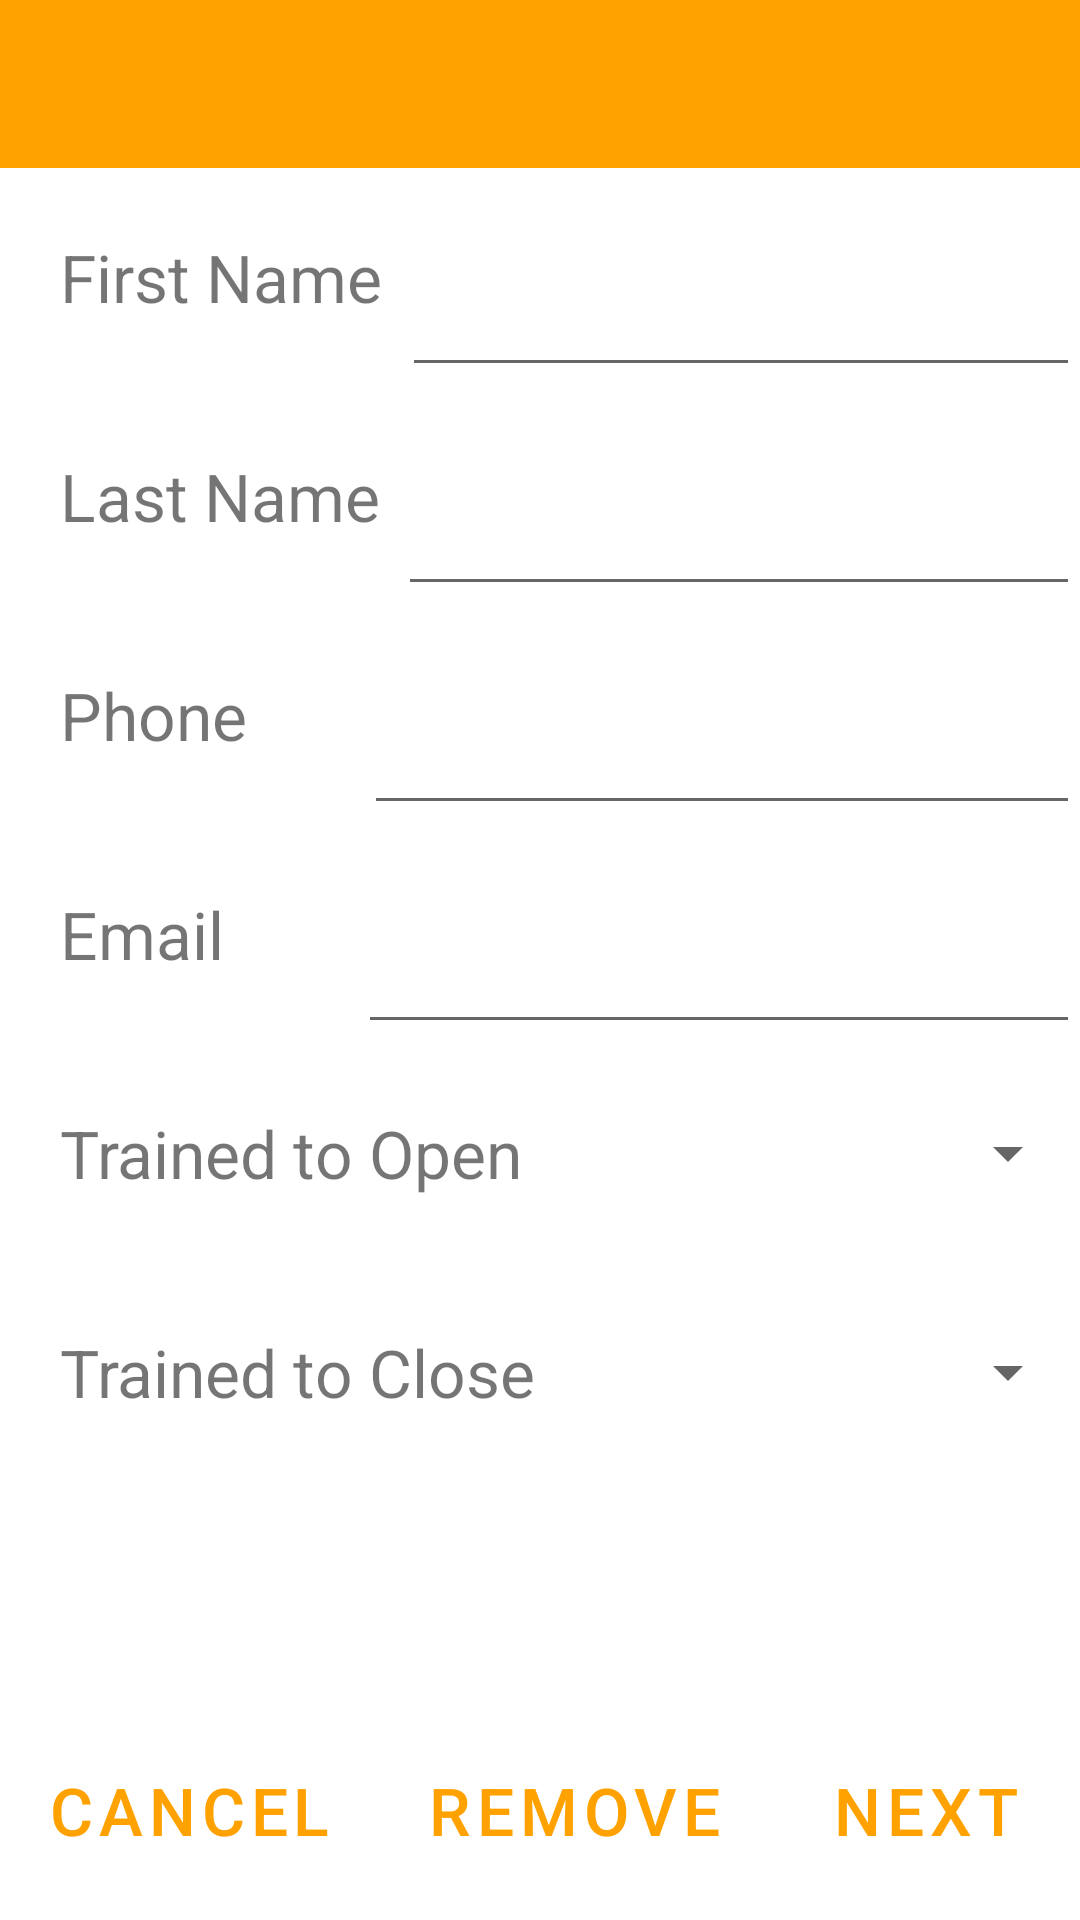

Reconstruct the res/layout file that produces this screen, plus the resources it refers to.
<!-- AndroidManifest.xml: application theme Theme.SchedulingApp -->
<!-- res/layout/activity_edit_staff.xml -->
<?xml version="1.0" encoding="utf-8"?>
<androidx.constraintlayout.widget.ConstraintLayout xmlns:android="http://schemas.android.com/apk/res/android"
    xmlns:app="http://schemas.android.com/apk/res-auto"
    xmlns:tools="http://schemas.android.com/tools"
    android:id="@+id/ActivityEditStaff"
    android:layout_width="match_parent"
    android:layout_height="match_parent"
    tools:context=".EditStaffActivity">

    <androidx.appcompat.widget.Toolbar
        android:id="@+id/editstaff_toolbar"
        android:layout_width="match_parent"
        android:layout_height="wrap_content"
        android:background="?attr/colorPrimary"
        android:minHeight="?attr/actionBarSize"
        android:theme="?attr/actionBarTheme"
        app:layout_constraintEnd_toEndOf="parent"
        app:layout_constraintStart_toStartOf="parent"
        app:layout_constraintTop_toTopOf="parent" />

    <LinearLayout
        android:layout_width="match_parent"
        android:layout_height="0dp"
        android:orientation="vertical"
        app:layout_constraintBottom_toBottomOf="parent"
        app:layout_constraintEnd_toEndOf="parent"
        app:layout_constraintStart_toStartOf="parent"
        app:layout_constraintTop_toBottomOf="@+id/editstaff_toolbar">


        <LinearLayout
            android:layout_width="match_parent"
            android:layout_height="match_parent"
            android:layout_weight="1"
            android:orientation="horizontal">

            <TextView
                android:id="@+id/textView3"
                android:layout_width="129dp"
                android:layout_height="fill_parent"
                android:gravity="center_vertical"
                android:layout_weight="1"
                android:text="@string/first_name"
                android:paddingStart="20dp"
                android:textSize="22sp" />

            <EditText
                android:id="@+id/editTextTextPersonName3"
                android:layout_width="wrap_content"
                android:layout_height="fill_parent"
                android:layout_weight="3"
                android:ems="10"
                android:inputType="textPersonName"
                />

        </LinearLayout>

        <LinearLayout
            android:layout_width="match_parent"
            android:layout_height="match_parent"
            android:layout_weight="1"
            android:orientation="horizontal">

            <TextView
                android:id="@+id/textView22"
                android:layout_width="127dp"
                android:layout_height="fill_parent"
                android:gravity="center_vertical"
                android:layout_weight="1"
                android:text="@string/last_name"
                android:paddingStart="20dp"
                android:textSize="22sp" />

            <EditText
                android:id="@+id/editTextTextPersonName4"
                android:layout_width="wrap_content"
                android:layout_height="fill_parent"
                android:layout_weight="3"
                android:ems="10"
                android:inputType="textPersonName"
                />
        </LinearLayout>

        <LinearLayout
            android:layout_width="match_parent"
            android:layout_height="match_parent"
            android:layout_weight="1"
            android:orientation="horizontal">

            <TextView
                android:id="@+id/textView16"
                android:layout_width="93dp"
                android:layout_height="fill_parent"
                android:layout_weight="1"
                android:gravity="center_vertical"
                android:paddingStart="20dp"
                android:text="Phone"
                android:textSize="22sp" />

            <EditText
                android:id="@+id/editTextPhone2"
                android:layout_width="wrap_content"
                android:layout_height="fill_parent"
                android:layout_weight="1"
                android:ems="10"
                android:inputType="phone" />
        </LinearLayout>

        <LinearLayout
            android:layout_width="match_parent"
            android:layout_height="match_parent"
            android:layout_weight="1"
            android:orientation="horizontal">

            <TextView
                android:id="@+id/textView12"
                android:layout_width="89dp"
                android:layout_height="fill_parent"
                android:layout_weight="1"
                android:gravity="center_vertical"
                android:paddingStart="20dp"
                android:text="@string/email"
                android:textSize="22sp" />

            <EditText
                android:id="@+id/editTextTextEmailAddress2"
                android:layout_width="wrap_content"
                android:layout_height="fill_parent"
                android:layout_weight="1"
                android:ems="10"
                android:inputType="textEmailAddress" />

        </LinearLayout>

        <LinearLayout
            android:layout_width="match_parent"
            android:layout_height="match_parent"
            android:layout_weight="1"
            android:orientation="horizontal">

            <TextView
                android:id="@+id/textView13"
                android:layout_width="169dp"
                android:layout_height="match_parent"
                android:layout_weight="1"
                android:paddingStart="20dp"
                android:text="@string/trained_to_open"
                android:gravity="center_vertical"
                android:textSize="22sp" />

            <Spinner
                android:id="@+id/editstaff_trained_to_open_spinner"
                android:layout_width="wrap_content"
                android:layout_height="fill_parent"
                android:layout_weight="3" />

        </LinearLayout>

        <LinearLayout
            android:layout_width="match_parent"
            android:layout_height="match_parent"
            android:layout_weight="1"
            android:orientation="horizontal">

            <TextView
                android:id="@+id/textView15"
                android:layout_width="169dp"
                android:layout_height="match_parent"
                android:layout_weight="1"
                android:paddingStart="20dp"
                android:text="@string/trained_to_close"
                android:gravity="center_vertical"
                android:textSize="22sp"
                tools:ignore="NestedWeights" />

            <Spinner
                android:id="@+id/editstaff_trained_to_close_spinner"
                android:layout_width="wrap_content"
                android:layout_height="fill_parent"
                android:layout_weight="3" />

        </LinearLayout>

        <LinearLayout
            android:layout_width="match_parent"
            android:layout_height="match_parent"
            android:layout_weight="1"
            android:orientation="vertical">

            <TextView
                android:id="@+id/editstaff_conflictdisplay"
                android:layout_width="fill_parent"
                android:layout_height="fill_parent"
                android:layout_weight="1"
                android:text="Missing Information"
                android:gravity="center"
                android:textColor="@color/red_failure"
                android:visibility="invisible"
                android:textSize="22sp"/>

        </LinearLayout>

        <LinearLayout
            android:layout_width="match_parent"
            android:layout_height="match_parent"
            android:layout_weight="1"
            android:orientation="horizontal">

            <Button
                android:id="@+id/editstaff_cancelbutton"
                android:layout_width="wrap_content"
                android:layout_height="fill_parent"
                android:layout_weight="1"
                style="?android:attr/buttonBarButtonStyle"
                android:textSize="22sp"
                android:text="@string/addshift_cancelbutton" />

            <Button
                android:id="@+id/editstaff_deletebutton"
                style="?android:attr/buttonBarButtonStyle"
                android:layout_width="wrap_content"
                android:layout_height="fill_parent"
                android:layout_weight="1"
                android:text="@string/remove_text"
                android:textSize="22sp" />

            <Button
                android:id="@+id/editstaff_nextbutton"
                android:layout_width="wrap_content"
                android:layout_height="fill_parent"
                android:layout_weight="1"
                style="?android:attr/buttonBarButtonStyle"
                android:textSize="22sp"
                android:text="@string/next" />
        </LinearLayout>
    </LinearLayout>

</androidx.constraintlayout.widget.ConstraintLayout>
<!-- resources referenced by this layout -->
<resources>
  <color name="red_failure">#f52525</color>
  <string name="addshift_cancelbutton">CANCEL</string>
  <string name="email">Email</string>
  <string name="first_name">First Name</string>
  <string name="last_name">Last Name</string>
  <string name="next">next</string>
  <string name="remove_text">Remove</string>
  <string name="trained_to_close">Trained to Close</string>
  <string name="trained_to_open">Trained to Open</string>
  <style name="Theme.SchedulingApp" parent="Theme.MaterialComponents.DayNight.NoActionBar">
          
          <item name="colorPrimary">@color/orange_selected</item>
          <item name="colorPrimaryVariant">@color/purple_700</item>
          <item name="colorOnPrimary">@color/white</item>
          
          <item name="colorSecondary">@color/gold_highlight</item>
          <item name="colorSecondaryVariant">@color/teal_700</item>
          <item name="colorOnSecondary">@color/black</item>
          
          <item name="android:statusBarColor" tools:targetApi="l">?attr/colorPrimaryVariant</item>
          
      </style>
  <color name="orange_selected">#FFA200</color>
  <color name="purple_700">#FF3700B3</color>
  <color name="white">#FFFFFFFF</color>
  <color name="gold_highlight">#FFB300</color>
  <color name="teal_700">#FF018786</color>
  <color name="black">#FF000000</color>
</resources>
